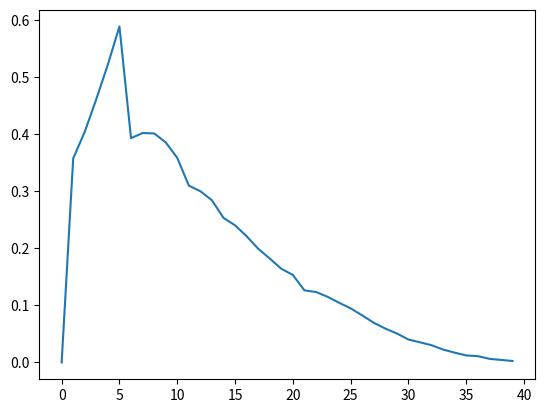

Write the Python code that produced this figure.
from random import randint
import matplotlib.pyplot as plt

def get_chance_to_reach_position(position: int, n_rolls: int) -> float:
    wins = 0
    for _ in range(n_rolls):
        current_position = 0
        n_throws = 0
        while current_position != position and n_throws < n_rolls:
            throw = randint(1, 6)
            n_throws += 1

            if throw < 6:
                current_position += throw
            else:
                current_position = 0

            if current_position == position:
                wins += 1
                break
    chance = wins / n_rolls
    return chance


def get_smoothed_chance(n_repetitions, position, n_rolls):
    s = 0
    for i in range(n_repetitions):
        s += get_chance_to_reach_position(position, n_rolls)
    return s / n_repetitions


if __name__ == '__main__':
    # print(f'szansa na wygranie to {get_smoothed_chance(n_repetitions=30, position=30, n_rolls=10) * 100:.2f}%')
    ppos = []
    chance = []
    for pos in range(40):
        ppos.append(pos)
        chance.append(get_smoothed_chance(1000, pos, 10))

    plt.plot(ppos, chance)
    plt.show()
